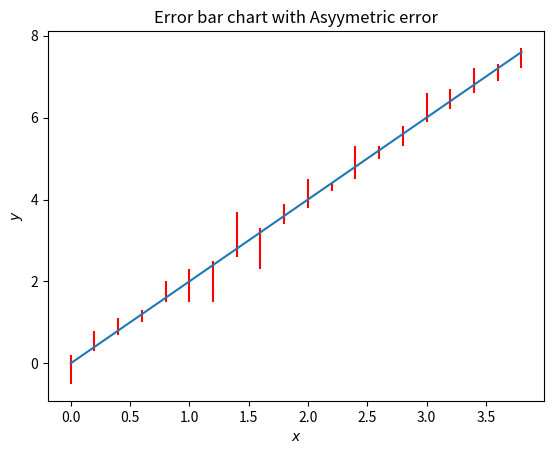

Generate this figure with matplotlib:
import matplotlib.pyplot as pl
import numpy as np 
x = np.arange(0, 4, 0.2) # generated data point from 0 to 4 with step of 0.2
y = x*2 # y = e^(-x)
err_positive = np.array([ 0.5,.1,.1,.2,.1,.5,.9,.2,.9,.2,.2,.2,.3,.2,.3,.1,.2,.2,.3,.4]) 
err_negative = np.array([ 0.2,.4,.3,.1,.4,.3,.1,.9,.1,.3,.5,.0,.5,.1,.2,.6,.3,.4,.1,.1]) 
pl.errorbar(x, y, yerr=[err_positive, err_negative], ecolor='r')
pl.title('Error bar chart with Asyymetric error')
pl.xlabel('$x$')
pl.ylabel('$y$')
pl.show()